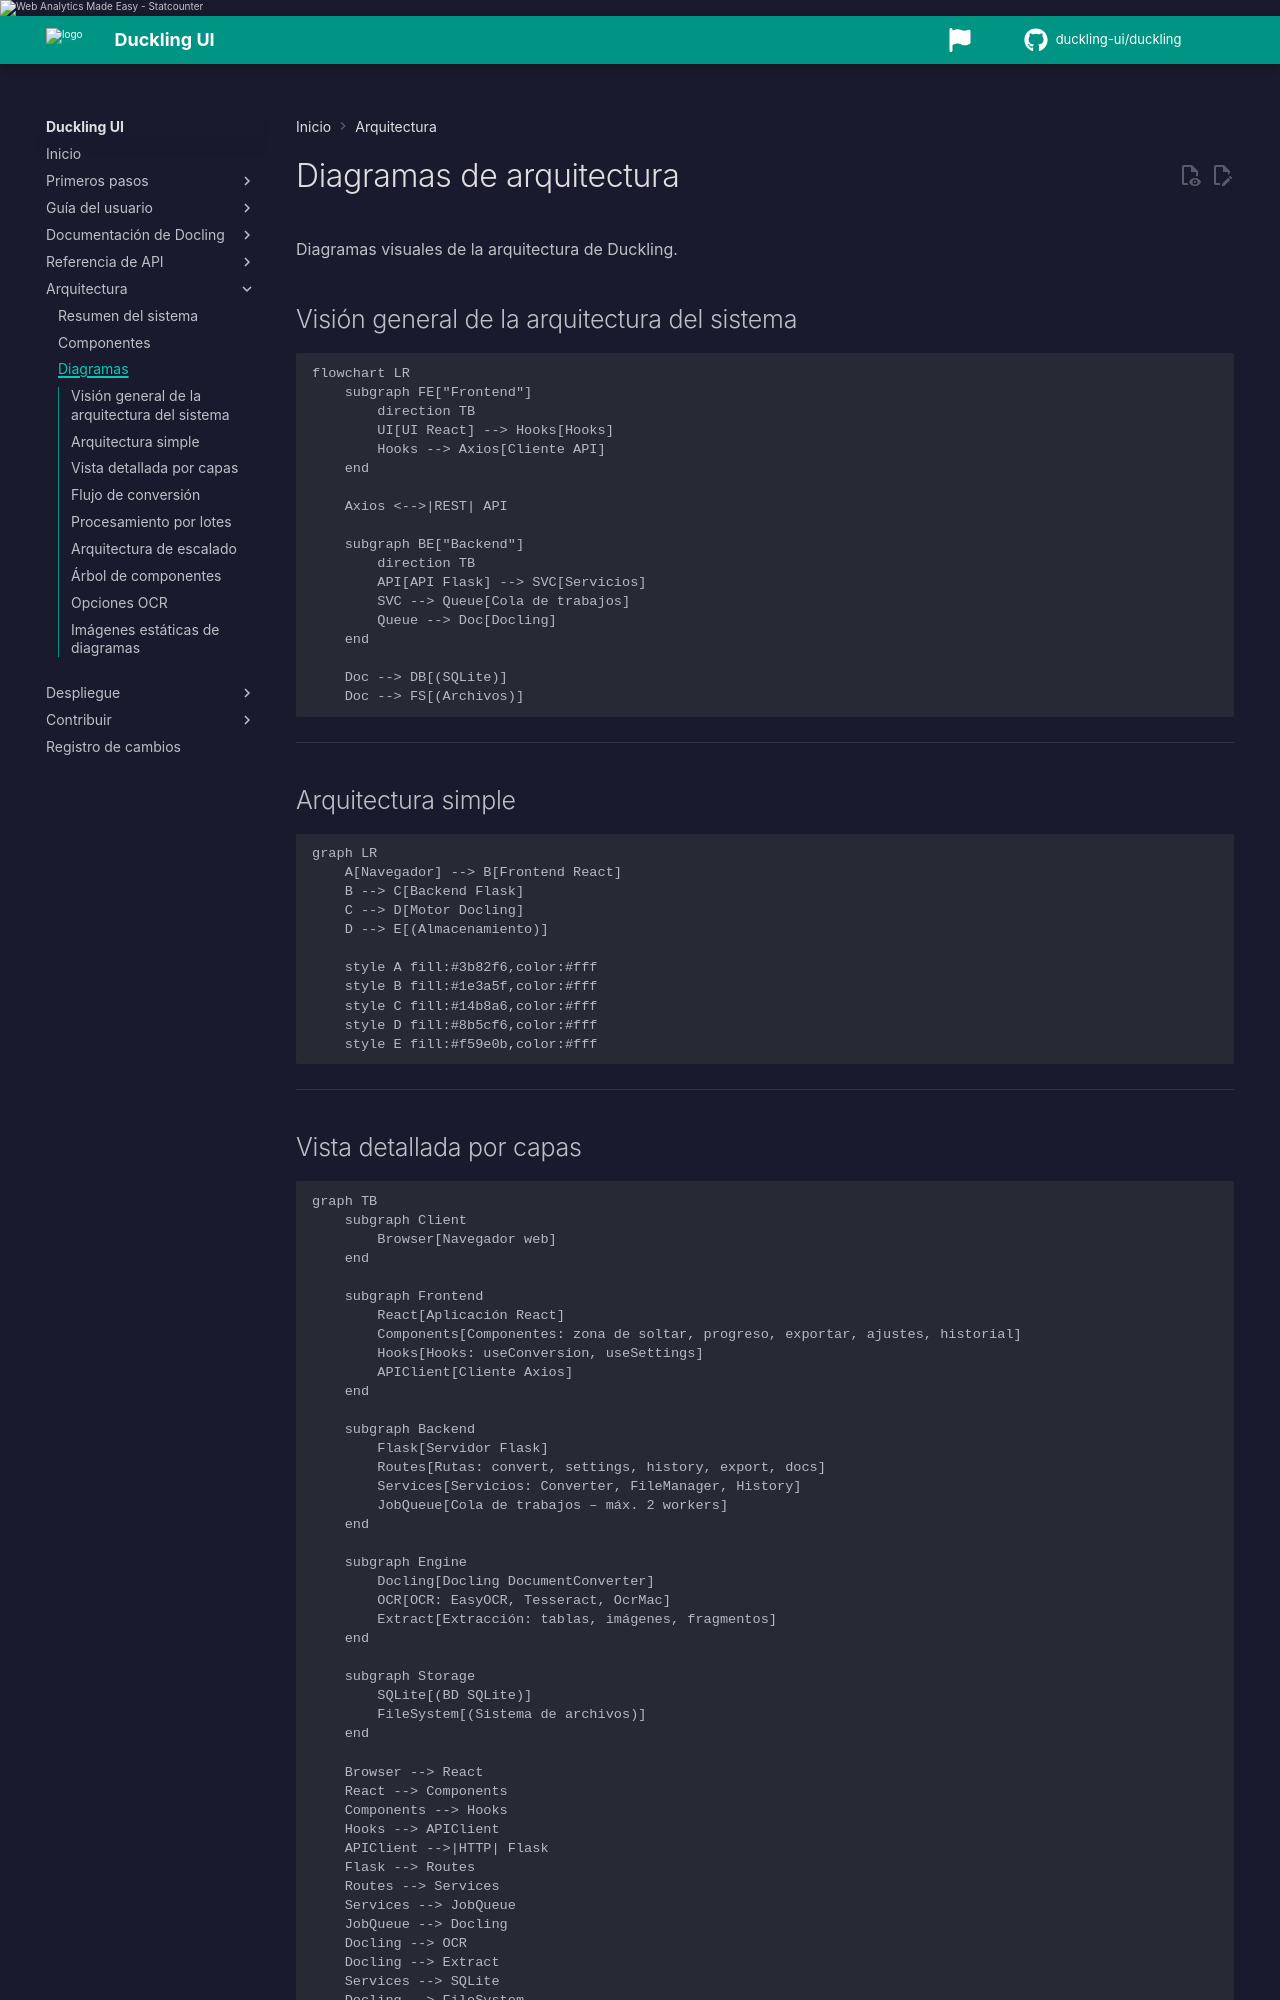

repository: duckling-ui/duckling · page: 0.0.14-doclang-beta.4/es/architecture/diagrams/index.html · generator: mkdocs

# Diagramas de arquitectura

Diagramas visuales de la arquitectura de Duckling.

## Visión general de la arquitectura del sistema

```mermaid
flowchart LR
    subgraph FE["Frontend"]
        direction TB
        UI[UI React] --> Hooks[Hooks]
        Hooks --> Axios[Cliente API]
    end

    Axios <-->|REST| API

    subgraph BE["Backend"]
        direction TB
        API[API Flask] --> SVC[Servicios]
        SVC --> Queue[Cola de trabajos]
        Queue --> Doc[Docling]
    end

    Doc --> DB[(SQLite)]
    Doc --> FS[(Archivos)]
```

---

## Arquitectura simple

```mermaid
graph LR
    A[Navegador] --> B[Frontend React]
    B --> C[Backend Flask]
    C --> D[Motor Docling]
    D --> E[(Almacenamiento)]

    style A fill:#3b82f6,color:#fff
    style B fill:#1e3a5f,color:#fff
    style C fill:#14b8a6,color:#fff
    style D fill:#8b5cf6,color:#fff
    style E fill:#f59e0b,color:#fff
```

---
